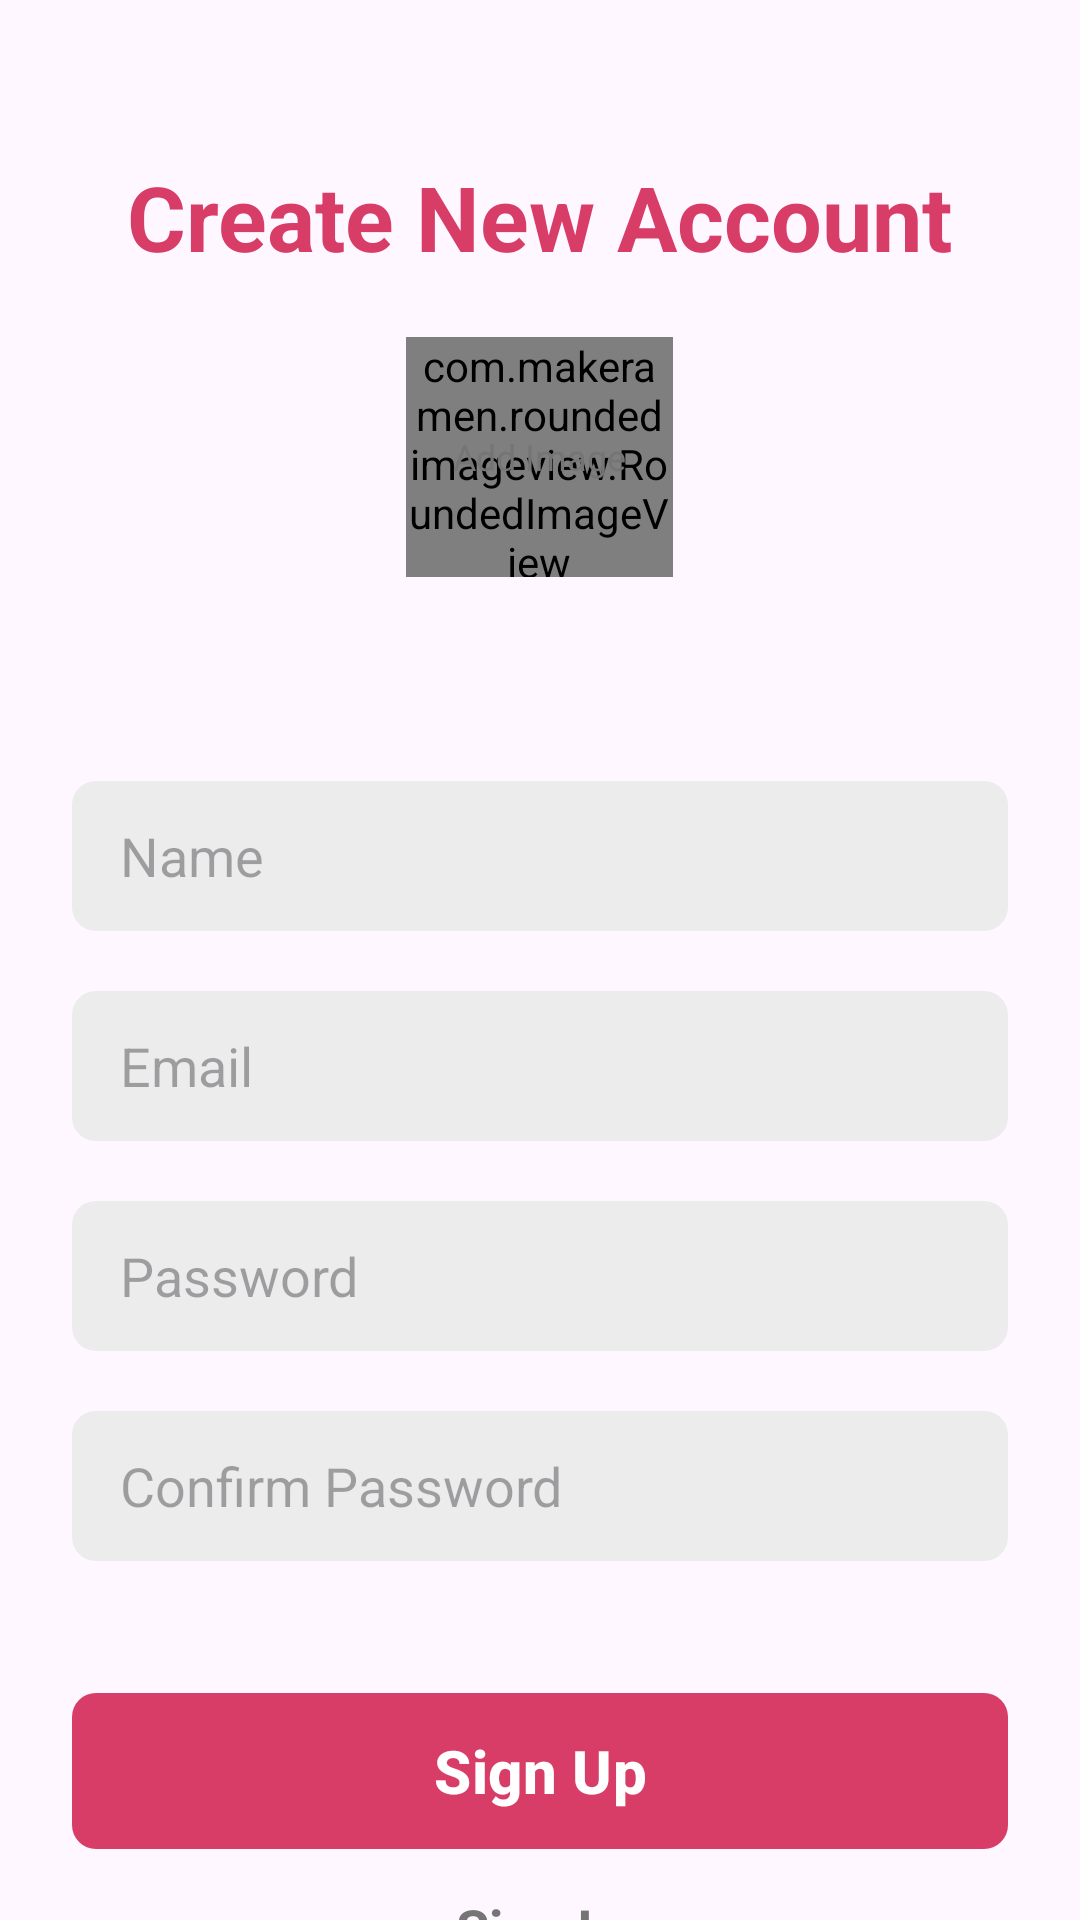

The Android layout XML behind this screen, and the referenced resources:
<!-- AndroidManifest.xml: application theme Theme.ChatAndroidApp -->
<!-- res/layout/activity_signup.xml -->
<?xml version="1.0" encoding="utf-8"?>
<ScrollView
    xmlns:android="http://schemas.android.com/apk/res/android"
    xmlns:app="http://schemas.android.com/apk/res-auto"
    xmlns:tools="http://schemas.android.com/tools"
    android:id="@+id/main"
    android:layout_width="match_parent"
    android:layout_height="match_parent"
    android:clipToPadding="false"
    android:overScrollMode="never"
    android:padding="24dp"
    android:scrollbars="none"
    tools:context=".activities.SignUpActivity">

    <LinearLayout
        android:layout_width="match_parent"
        android:layout_height="wrap_content"
        android:gravity="center_horizontal"
        android:orientation="vertical">

        
        <TextView
            android:layout_width="wrap_content"
            android:layout_height="wrap_content"
            android:layout_marginTop="28dp"
            android:text="Create New Account"
            android:textColor="@color/primary"
            android:textSize="30sp"
            android:textStyle="bold"/>

        
        <FrameLayout
            android:id="@+id/layoutImage"
            android:layout_width="wrap_content"
            android:layout_height="wrap_content"
            android:layout_marginTop="20dp">

            
            <com.makeramen.roundedimageview.RoundedImageView
                android:id="@+id/imageProfile"
                android:layout_width="89dp"
                android:layout_height="80dp"
                android:background="@drawable/background_image"
                android:scaleType="centerCrop"
                app:riv_oval="true" />

            
            <TextView
                android:id="@+id/textAddImage"
                android:layout_width="wrap_content"
                android:layout_height="wrap_content"
                android:layout_gravity="center"
                android:text="Add Image"
                android:textColor="@color/secondary_text"
                android:textSize="12sp"/>
        </FrameLayout>

        
        <EditText
            android:id="@+id/inputName"
            android:layout_width="match_parent"
            android:layout_height="50dp"
            android:layout_marginTop="68dp"
            android:background="@drawable/background_input"
            android:hint="Name"
            android:imeOptions="actionNext"
            android:importantForAutofill="no"
            android:inputType="text"
            android:paddingStart="16dp"
            android:paddingEnd="16dp"
            android:textColor="@color/primary_text"
            android:textSize="18sp" />

        
        <EditText
            android:id="@+id/inputEmail"
            android:layout_width="match_parent"
            android:layout_height="50dp"
            android:layout_marginTop="20dp"
            android:background="@drawable/background_input"
            android:hint="Email"
            android:imeOptions="actionNext"
            android:importantForAutofill="no"
            android:inputType="textEmailAddress"
            android:paddingStart="16dp"
            android:paddingEnd="16dp"
            android:textAlignment="gravity"
            android:textColor="@color/primary_text"
            android:textSize="18sp" />

        
        <EditText
            android:id="@+id/inputPassword"
            android:layout_width="match_parent"
            android:layout_height="50dp"
            android:layout_marginTop="20dp"
            android:background="@drawable/background_input"
            android:hint="Password"
            android:imeOptions="actionNext"
            android:importantForAutofill="no"
            android:inputType="textPassword"
            android:paddingStart="16dp"
            android:paddingEnd="16dp"
            android:textAlignment="gravity"
            android:textColor="@color/primary_text"
            android:textSize="18sp" />

        
        <EditText
            android:id="@+id/inputConfirmPassword"
            android:layout_width="match_parent"
            android:layout_height="50dp"
            android:layout_marginTop="20dp"
            android:background="@drawable/background_input"
            android:hint="Confirm Password"
            android:imeOptions="actionNext"
            android:importantForAutofill="no"
            android:inputType="textPassword"
            android:paddingStart="16dp"
            android:paddingEnd="16dp"
            android:textAlignment="gravity"
            android:textColor="@color/primary_text"
            android:textSize="18sp" />

        
        <FrameLayout
            android:layout_width="match_parent"
            android:layout_height="wrap_content"
            android:layout_marginTop="20dp"
            android:animateLayoutChanges="true" >

            
            <com.google.android.material.button.MaterialButton
                android:id="@+id/buttonSignUp"
                android:layout_width="match_parent"
                android:layout_height="60dp"
                android:layout_marginTop="20dp"
                android:text="Sign Up"
                android:textColor="@color/white"
                android:textSize="20sp"
                android:textStyle="bold"
                app:cornerRadius="8dp" />

            
            <ProgressBar
                android:id="@+id/progressBar"
                android:layout_width="25dp"
                android:layout_height="25dp"
                android:layout_gravity="center"
                android:visibility="invisible" />
        </FrameLayout>

        
        <TextView
            android:id="@+id/textSignIn"
            android:layout_width="wrap_content"
            android:layout_height="wrap_content"
            android:layout_gravity="center"
            android:layout_marginTop="10dp"
            android:text="Sign In"
            android:textColor="@color/secondary_text"
            android:textSize="18sp"
            android:textStyle="bold"/>
    </LinearLayout>

</ScrollView>
<!-- resources referenced by this layout -->
<resources>
  <color name="primary">#FFD83D68</color>
  <color name="primary_text">#212121</color>
  <color name="secondary_text">#757575</color>
  <color name="white">#FFFFFFFF</color>
  <!-- drawable background_input (drawable) -->
  <?xml version="1.0" encoding="utf-8"?>
  <shape xmlns:android="http://schemas.android.com/apk/res/android" android:shape="rectangle">
  
      <solid android:color="@color/input_background" />
      <corners android:radius="8dp" />
  </shape>
  <style name="Theme.ChatAndroidApp" parent="Base.Theme.ChatAndroidApp" />
  <color name="input_background">#ECECEC</color>
  <style name="Base.Theme.ChatAndroidApp" parent="Theme.Material3.DayNight.NoActionBar">
          
          ‹item
          <item name="colorPrimary">@color/primary</item>
          <item name="android:statusBarColor">@color/primary</item>
          
      </style>
</resources>
